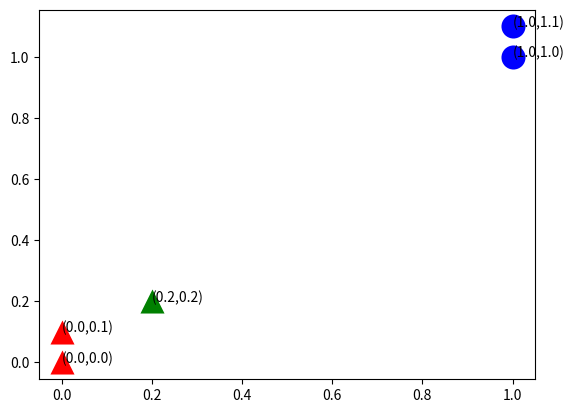

Reproduce this figure in Python.
# -*- coding: utf-8 -*-

import os
from numpy import *
import matplotlib.pyplot as plt
import operator

def createDataSet():
    group = array([[1.0, 1.1], [1.0, 1.0], [0, 0], [0, 0.1]])
    labels = ['A', 'A', 'B', 'B']
    return group, labels


dataSet, labels = createDataSet()
#绘图
fig = plt.figure()
ax = fig.add_subplot(111)
indx = 0
for point in dataSet:
    if labels[indx] == 'A':
        ax.scatter(point[0], point[1], c='blue', marker='o', linewidths=0, s=300)
        plt.annotate("(" + str(point[0]) + "," + str(point[1]) + ")", xy=(point[0], point[1]))
    else:
        ax.scatter(point[0], point[1], c='red', marker='^', linewidths=0, s=300)
        plt.annotate("(" + str(point[0]) + "," + str(point[1]) + ")", xy=(point[0], point[1]))
    indx += 1

#测试数据
testdata = [0.2, 0.2]
# 测试该类
ax.scatter(testdata[0], testdata[1], c='green', marker='^', linewidths=0, s=300)
plt.annotate("(" + str(testdata[0]) + "," + str(testdata[1]) + ")", xy=(testdata[0], testdata[1]))

plt.show()